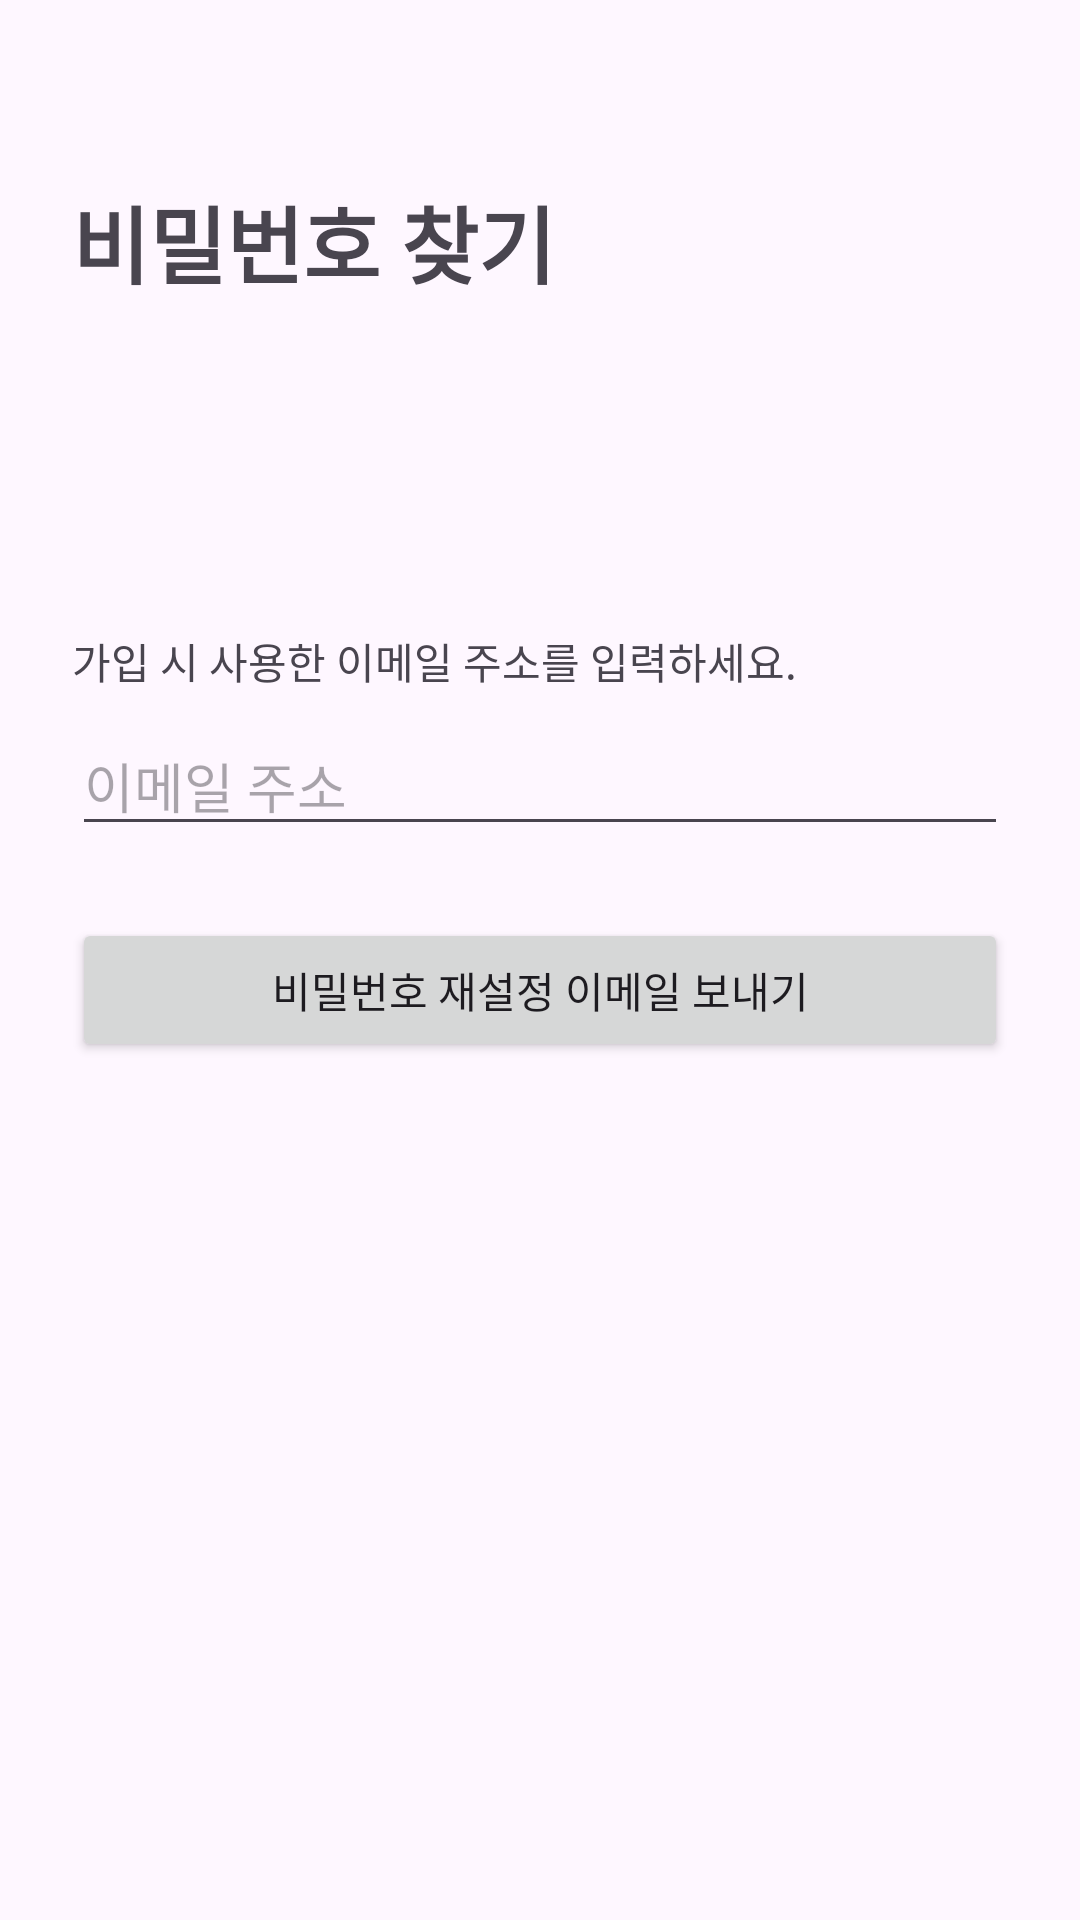

Reconstruct the res/layout file that produces this screen, plus the resources it refers to.
<!-- AndroidManifest.xml: application theme Theme.Capstone -->
<!-- res/layout/activity_find_password.xml -->
<?xml version="1.0" encoding="utf-8"?>
<androidx.constraintlayout.widget.ConstraintLayout xmlns:android="http://schemas.android.com/apk/res/android"
    xmlns:app="http://schemas.android.com/apk/res-auto"
    xmlns:tools="http://schemas.android.com/tools"
    android:id="@+id/main"
    android:layout_width="match_parent"
    android:layout_height="match_parent"
    tools:context=".FindPasswordActivity">

    <TextView
        android:id="@+id/textViewTitle"
        android:layout_width="wrap_content"
        android:layout_height="wrap_content"
        android:text="비밀번호 찾기"
        android:textSize="28sp"
        android:textStyle="bold"
        app:layout_constraintTop_toTopOf="parent"
        app:layout_constraintStart_toStartOf="parent"
        android:layout_marginTop="60dp"
        android:layout_marginStart="24dp"/>

    <TextView
        android:id="@+id/textViewLabel"
        android:layout_width="wrap_content"
        android:layout_height="wrap_content"
        android:text="가입 시 사용한 이메일 주소를 입력하세요."
        android:layout_marginStart="24dp"
        android:layout_marginBottom="8dp"
        app:layout_constraintStart_toStartOf="parent"
        app:layout_constraintBottom_toTopOf="@+id/emailEditText" />

    <EditText
        android:id="@+id/emailEditText"
        android:layout_width="0dp"
        android:layout_height="wrap_content"
        android:ems="10"
        android:inputType="textEmailAddress"
        android:hint="이메일 주소"
        app:layout_constraintEnd_toEndOf="parent"
        app:layout_constraintStart_toStartOf="parent"
        app:layout_constraintTop_toTopOf="parent"
        app:layout_constraintBottom_toBottomOf="parent"
        android:layout_marginStart="24dp"
        android:layout_marginEnd="24dp"
        app:layout_constraintVertical_bias="0.4"/>

    <Button
        android:id="@+id/sendPasswordResetBtn"
        android:layout_width="0dp"
        android:layout_height="wrap_content"
        android:text="비밀번호 재설정 이메일 보내기"
        android:layout_marginTop="24dp"
        app:layout_constraintTop_toBottomOf="@+id/emailEditText"
        app:layout_constraintStart_toStartOf="@+id/emailEditText"
        app:layout_constraintEnd_toEndOf="@+id/emailEditText" />

</androidx.constraintlayout.widget.ConstraintLayout>
<!-- resources referenced by this layout -->
<resources>
  <style name="Theme.Capstone" parent="Base.Theme.Capstone">
      </style>
  <style name="Base.Theme.Capstone" parent="Theme.Material3.Light.NoActionBar">
      </style>
</resources>
